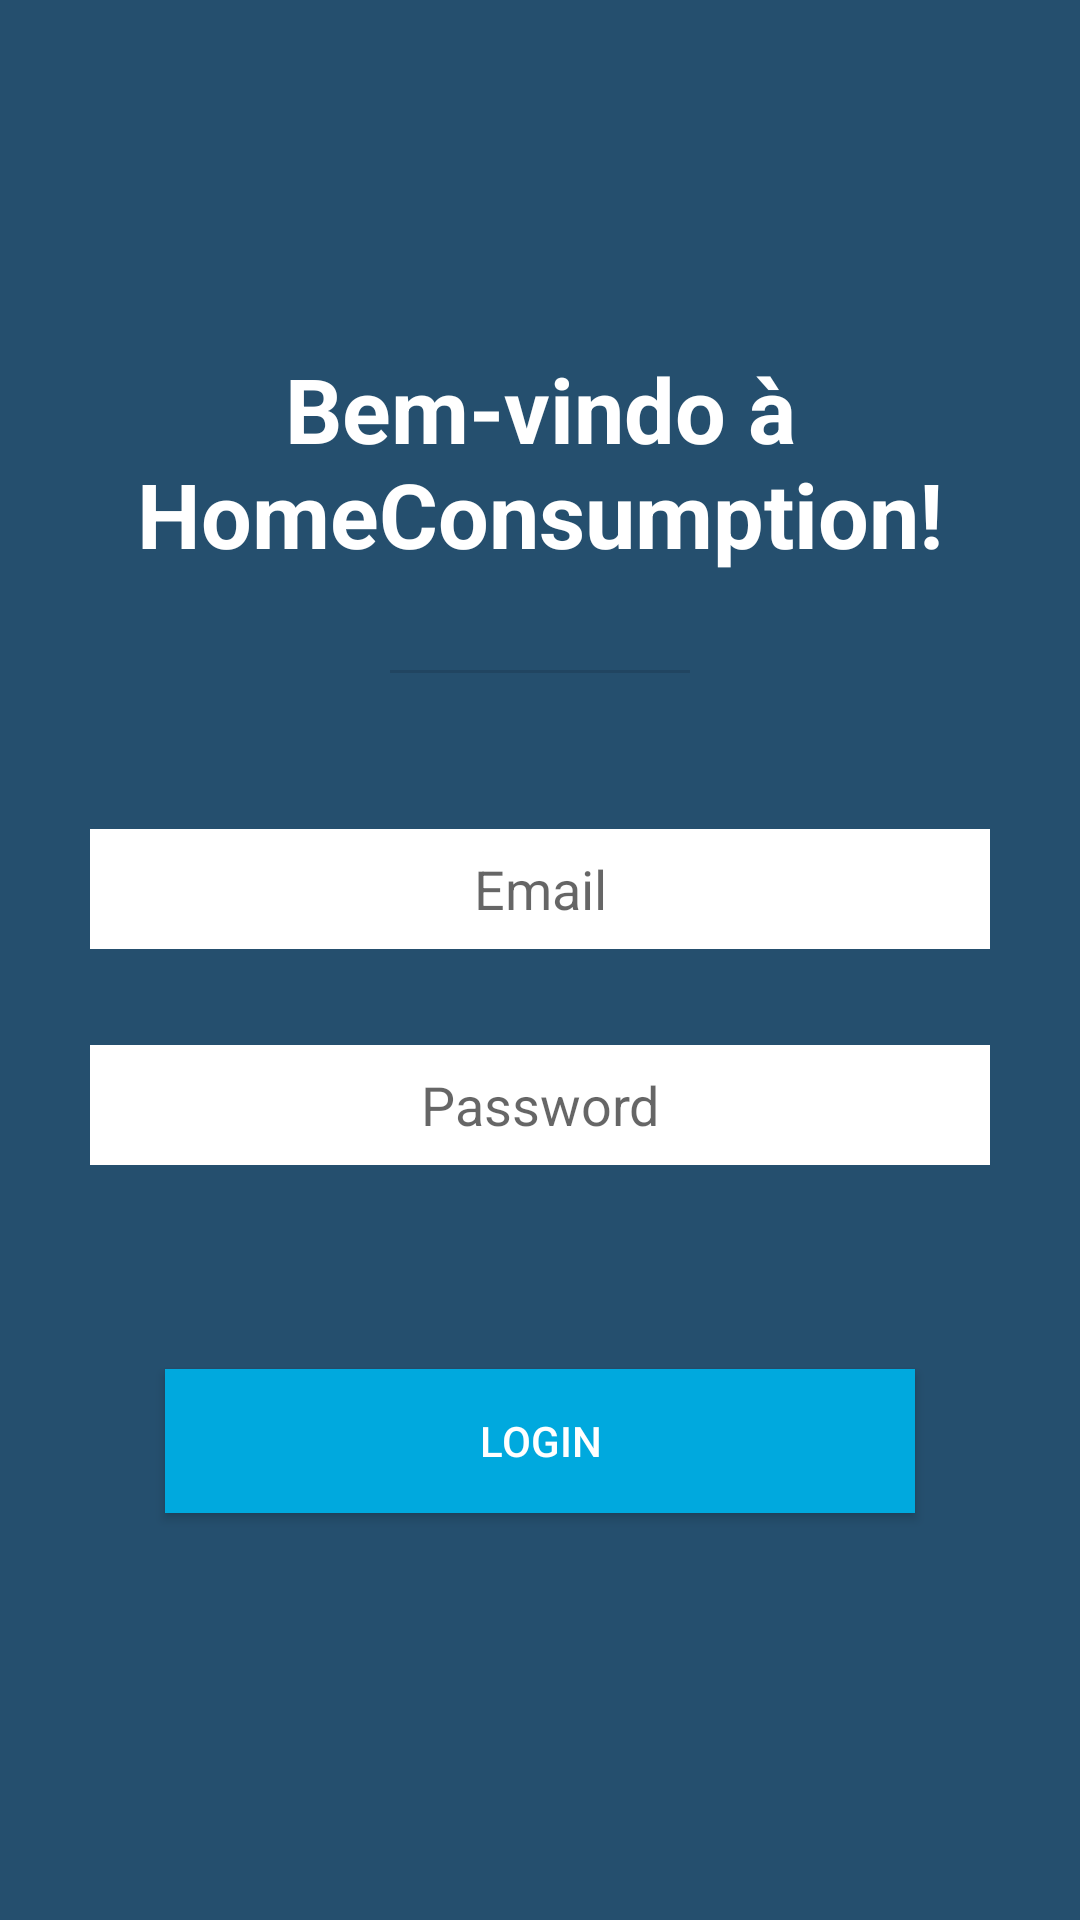

Android layout source for this screen:
<!-- AndroidManifest.xml: application theme AppTheme -->
<!-- res/layout/activity_main.xml -->
<?xml version="1.0" encoding="utf-8"?>
<androidx.constraintlayout.widget.ConstraintLayout xmlns:android="http://schemas.android.com/apk/res/android"
    xmlns:app="http://schemas.android.com/apk/res-auto"
    xmlns:tools="http://schemas.android.com/tools"
    android:id="@+id/container"
    android:layout_width="match_parent"
    android:layout_height="match_parent"
    android:background="@color/colorPrimaryDark"
    android:paddingLeft="@dimen/activity_horizontal_margin"
    android:paddingTop="@dimen/activity_vertical_margin"
    android:paddingRight="@dimen/activity_horizontal_margin"
    android:paddingBottom="@dimen/activity_vertical_margin"
    tools:context="LoginActivity">

    <TextView
        android:id="@+id/editTextTextMultiLine"
        android:layout_width="wrap_content"
        android:layout_height="wrap_content"
        android:layout_marginTop="116dp"
        android:ems="10"
        android:freezesText="false"
        android:gravity="start|top"
        android:text="Bem-vindo à HomeConsumption!"
        android:textAlignment="center"
        android:textColor="@color/colorPrimary"
        android:textColorHint="#FFFFFF"
        android:textSize="30sp"
        android:textStyle="bold"
        app:layout_constraintEnd_toEndOf="parent"
        app:layout_constraintStart_toStartOf="parent"
        app:layout_constraintTop_toTopOf="parent" />

    <View
        android:id="@+id/divider"
        android:layout_width="100dp"
        android:layout_height="1dp"
        android:layout_marginTop="32dp"
        android:background="?android:attr/listDivider"
        android:foreground="@color/colorAccent"
        android:visibility="visible"
        app:layout_constraintEnd_toEndOf="parent"
        app:layout_constraintStart_toStartOf="parent"
        app:layout_constraintTop_toBottomOf="@+id/editTextTextMultiLine" />

    <EditText
        android:id="@+id/username"
        android:layout_width="300dp"
        android:layout_height="40dp"
        android:layout_marginTop="52dp"
        android:autofillHints=""
        android:background="@color/colorPrimary"
        android:hint="@string/prompt_email"
        android:inputType="textEmailAddress"
        android:selectAllOnFocus="true"
        android:textAlignment="center"
        app:layout_constraintEnd_toEndOf="parent"
        app:layout_constraintStart_toStartOf="parent"
        app:layout_constraintTop_toBottomOf="@+id/divider" />

    <EditText

        android:id="@+id/password"
        android:layout_width="300dp"
        android:layout_height="40dp"
        android:layout_marginTop="32dp"
        android:background="@color/colorPrimary"
        android:hint="@string/prompt_password"
        android:imeActionLabel="@string/action_sign_in_short"
        android:imeOptions="actionDone"
        android:inputType="textPassword"
        android:selectAllOnFocus="true"
        android:textAlignment="center"
        app:layout_constraintEnd_toEndOf="parent"
        app:layout_constraintStart_toStartOf="parent"
        app:layout_constraintTop_toBottomOf="@+id/username"
        android:autofillHints="" />

    <Button
        android:id="@+id/Login"
        android:layout_width="250dp"
        android:layout_height="wrap_content"
        android:layout_marginStart="48dp"
        android:layout_marginTop="68dp"
        android:layout_marginEnd="48dp"
        android:background="@color/colorAccent"
        android:text="@string/action_sign_in"
        android:textColor="@color/colorPrimary"
        android:visibility="visible"
        app:layout_constraintEnd_toEndOf="parent"
        app:layout_constraintStart_toStartOf="parent"
        app:layout_constraintTop_toBottomOf="@+id/password" />


</androidx.constraintlayout.widget.ConstraintLayout>
<!-- resources referenced by this layout -->
<resources>
  <color name="colorAccent">#00A9DE</color>
  <color name="colorPrimary">#FFFFFF</color>
  <color name="colorPrimaryDark">#254F6E</color>
  <string name="action_sign_in">Login</string>
  <string name="action_sign_in_short">Sign in</string>
  <string name="prompt_email">Email</string>
  <string name="prompt_password">Password</string>
  <style name="AppTheme" parent="Theme.AppCompat.Light.NoActionBar">
          
          <item name="colorPrimary">@color/colorPrimary</item>
          <item name="colorPrimaryDark">@color/colorPrimaryDark</item>
          <item name="colorAccent">@color/colorAccent</item>
      </style>
</resources>
